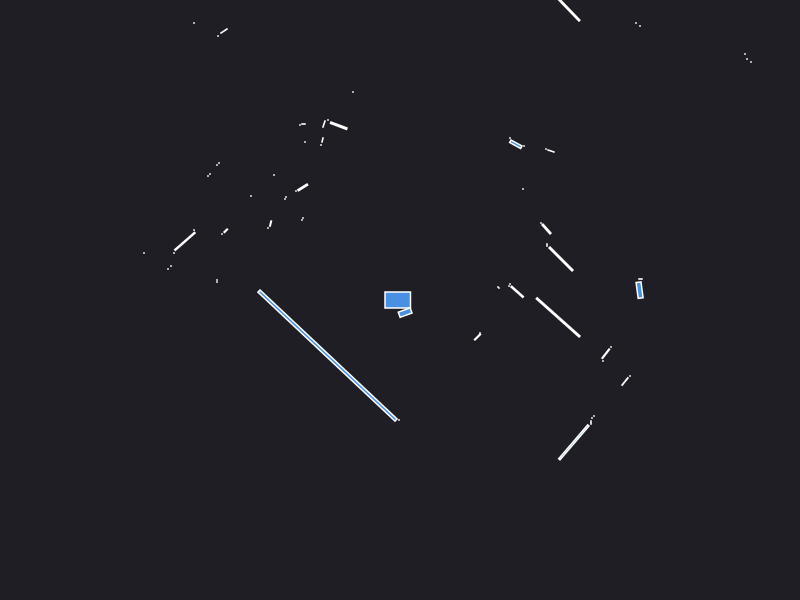

Data behind this chart, as committed beside it:
0.000000	0.000000	0.049500
2.396	0.09878	0.0167
2.405	0.21	0.001050
0.99	0.12	0.000441
0.98	0.13	0.000441
1.172	0.08217	0.01896
1.09	0.14	0.000441
1.1	0.16	0.000441
1.61	0.41	0.0676
1.47	0.55	0.000840
1.465	0.7094	0.01306
1.41	0.77	0.000441
3.51	2.38	0.000441
3.47	2.41	0.000441
3.45	2.46	0.000441
4.21	3.25	0.000441
4.16	3.29	0.000441
4.11	3.34	0.000441
4.99	4.25	0.000441
1.23	1.11	0.000441
1.51	1.49	0.003289
1.46	1.51	0.000441
2.4	2.74	0.000441
2.36	2.77	0.000441
1.24	1.54	0.000441
1.158	1.557	0.01513
1.1	1.62	0.000441
1.598	2.998	0.1844
1.37	3.24	0.000441
1.302	3.312	0.009025
1.24	3.39	0.000441
1.21	3.43	0.000441
1.18	3.48	0.000441
1.15	3.53	0.000441
1.12	3.59	0.000441
1.59	5.61	0.000441
1.49	5.51	0.000441
1.4	5.41	0.000441
1.31	5.32	0.000441
1.22	5.25	0.000441
1.14	5.19	0.000441
1.06	5.15	0.000441
0.73	4.32	0.000441
0.67	4.29	0.000441
0.54	4.56	0.000441
0.48	4.57	0.000441
0.43	4.61	0.000441
0.38	4.69	0.000441
0.33	4.74	0.000441
0.07	3.49	0.000441
0.03	3.45	0.000441
-0.01	3.41	0.000441
-0.06	3.38	0.000441
-0.1	3.34	0.000441
-0.13	3.3	0.000441
-0.17	3.27	0.000441
-0.23	3.255	0.003078
-0.3	3.33	0.000441
-0.35	3.38	0.000441
-0.39	3.43	0.000441
-0.44	3.49	0.000441
... 58 more rows
